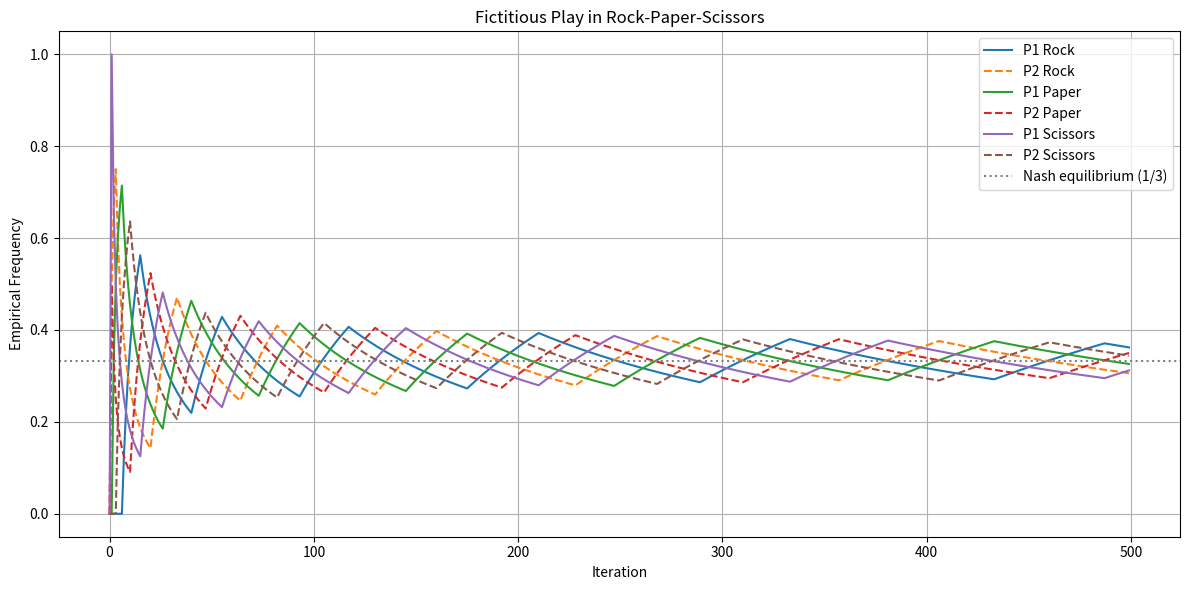

Source code (Python):
import numpy as np
import matplotlib.pyplot as plt

'''
p{i}_count: the historical probability distribution of player i (current round)
p{i}_freqs: the historical probability distribution of player i (after round)
0, 1, 2 printing in console represents Rock, Paper, Scissors action
'''


# Payoff matrix for player 1 (row player)
# Rows: Rock, Paper, Scissors
# Columns: Rock, Paper, Scissors
payoff_matrix = np.array([
    [0, -1, 1],  # Rock
    [1, 0, -1],  # Paper
    [-1, 1, 0]   # Scissors
])

num_actions = 3
num_iterations = 500

# Initialize play history
p1_history = []
p2_history = []

# Initialize with random moves
p1_history.append(np.random.choice(num_actions))
p2_history.append(np.random.choice(num_actions))

# Store empirical frequencies
p1_freqs = np.zeros((num_iterations, num_actions))
p2_freqs = np.zeros((num_iterations, num_actions))

for t in range(1, num_iterations):
    # Count opponent's actions
    p2_counts = np.bincount(p2_history, minlength=num_actions) / len(p2_history)
    p1_counts = np.bincount(p1_history, minlength=num_actions) / len(p1_history)



    # Player 1: Best respond to empirical distribution of P2
    p1_payoff = payoff_matrix @ p2_counts
    p1_action = np.argmax(p1_payoff)
    p1_history.append(int(p1_action))

    # Player 2: Best respond to empirical distribution of P1
    # Negative because it's zero-sum, and payoff_matrix is from P1's perspective
    p2_payoff = -payoff_matrix.T @ p1_counts
    p2_action = np.argmax(p2_payoff)
    p2_history.append(int(p2_action))

    # Update frequencies
    p1_freqs[t] = np.bincount(p1_history, minlength=num_actions) / len(p1_history)
    p2_freqs[t] = np.bincount(p2_history, minlength=num_actions) / len(p2_history)

    print(f"---------------round {t}----------------")
    print("p1_counts", p1_counts)
    print("p2_counts", p2_counts)

    print("p1_payoff", p1_payoff)
    print("p2_payoff", p2_payoff)

    print("p1_action", p1_action)
    print("p2_action", p2_action)


    print("p1_history", p1_history)
    print("p2_history", p2_history)






    print()

# For labeling
actions = ['Rock', 'Paper', 'Scissors']

# Plot empirical frequencies
plt.figure(figsize=(12, 6))
for i in range(num_actions):
    plt.plot(p1_freqs[:, i], label=f'P1 {actions[i]}')
    plt.plot(p2_freqs[:, i], '--', label=f'P2 {actions[i]}')
plt.axhline(1/3, color='gray', linestyle=':', label='Nash equilibrium (1/3)')
plt.xlabel('Iteration')
plt.ylabel('Empirical Frequency')
plt.title('Fictitious Play in Rock-Paper-Scissors')
plt.legend()
plt.grid(True)
plt.tight_layout()
plt.show()
